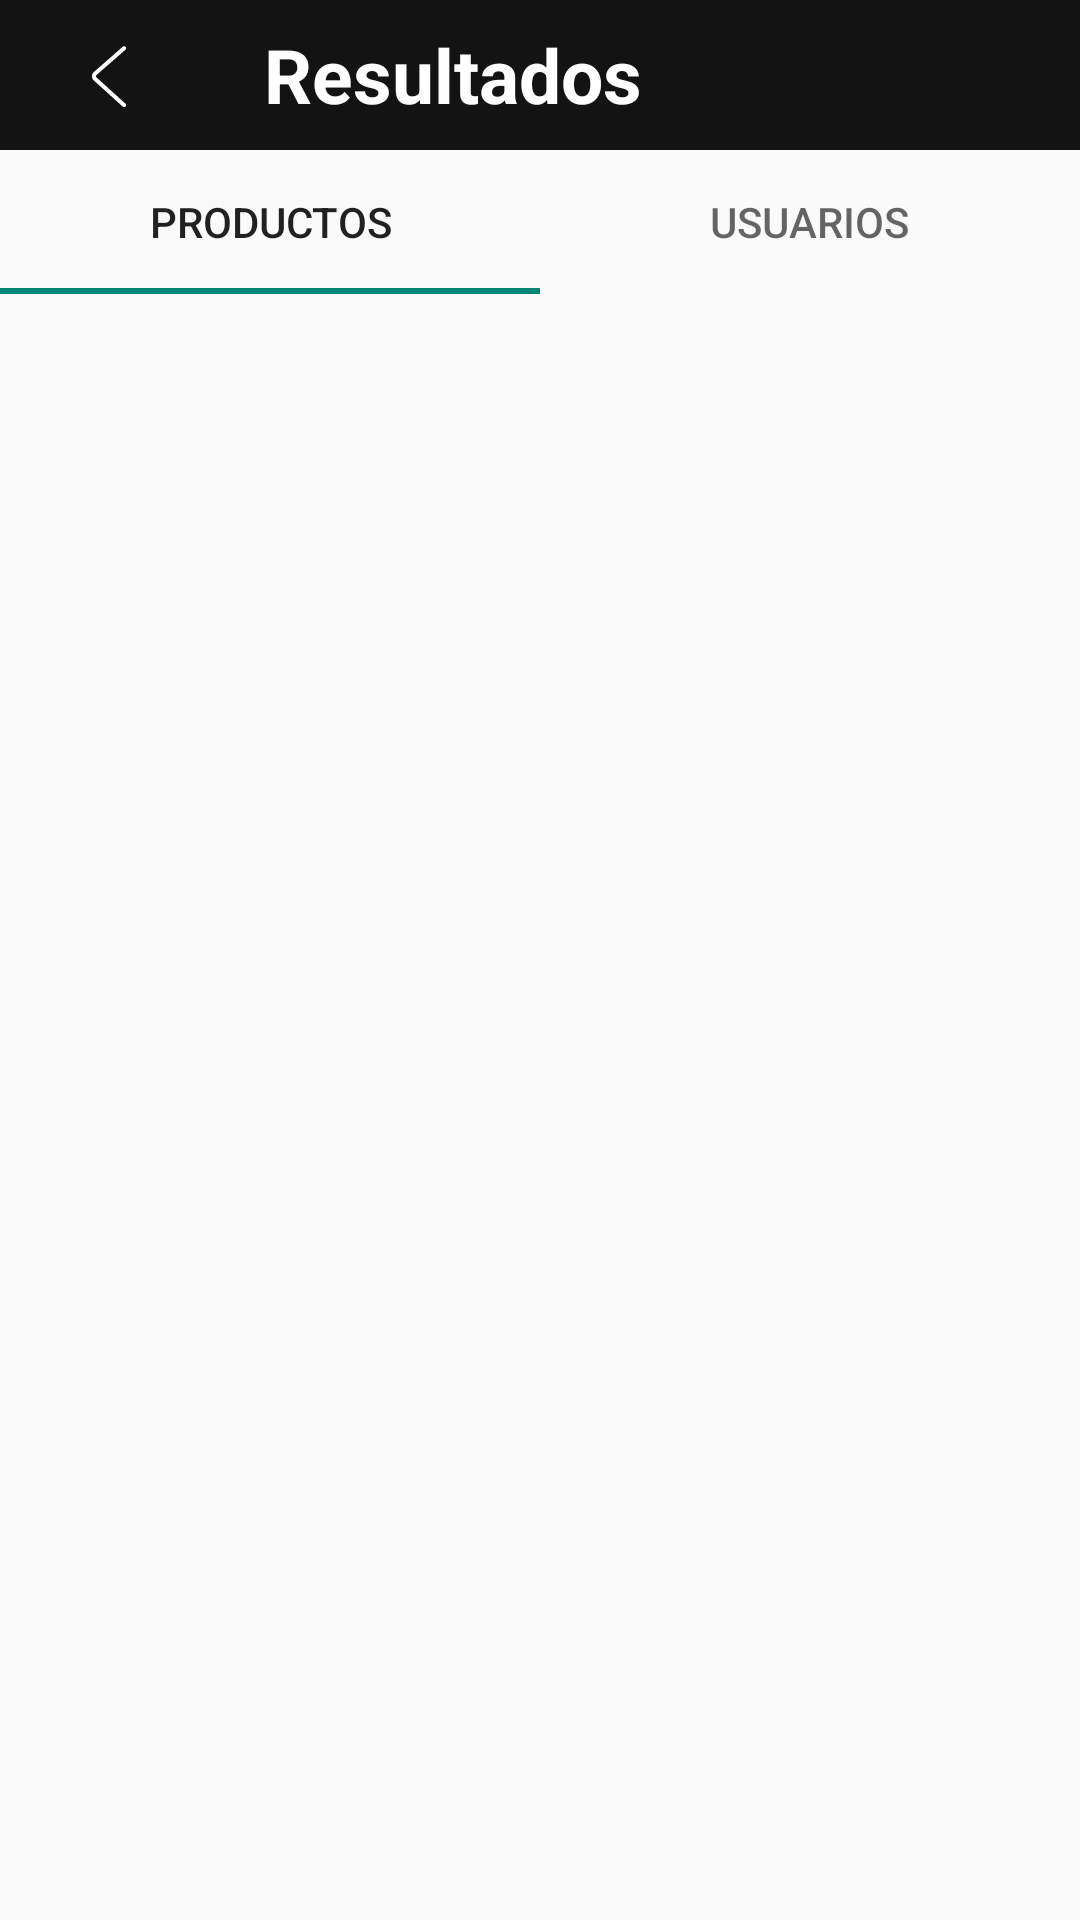

Android layout source for this screen:
<!-- AndroidManifest.xml: application theme AppTheme -->
<!-- res/layout/activity_result_search.xml -->
<?xml version="1.0" encoding="utf-8"?>
<LinearLayout xmlns:android="http://schemas.android.com/apk/res/android"
    xmlns:app="http://schemas.android.com/apk/res-auto"
    xmlns:tools="http://schemas.android.com/tools"
    android:layout_width="match_parent"
    android:layout_height="match_parent"
    android:orientation="vertical"
    tools:context=".Shop.ActivityResultSearch">


    <LinearLayout
        android:layout_width="match_parent"
        android:layout_height="50dp"
        android:background="@color/notSoBlack"
        android:orientation="horizontal">

        <Button
            android:id="@+id/btGoBack"
            android:layout_width="wrap_content"
            android:layout_height="match_parent"
            android:background="@android:color/transparent"
            android:drawableStart="@drawable/ic_back_btn"
            android:padding="20dp"
            android:text=""
            android:textAlignment="textStart"
            tools:ignore="SpeakableTextPresentCheck" />

        <TextView
            android:layout_width="match_parent"
            android:layout_height="match_parent"
            android:gravity="center_vertical"
            android:textColor="@color/white"
            android:text="@string/results"
            android:textSize="25dp"
            android:textStyle="bold">

        </TextView>

    </LinearLayout>

    <com.google.android.material.tabs.TabLayout
        android:id="@+id/tabLayoutFounds"
        android:layout_width="match_parent"
        android:layout_height="wrap_content">

        <com.google.android.material.tabs.TabItem
            android:layout_width="wrap_content"
            android:layout_height="wrap_content"
            android:text="@string/products" />

        <com.google.android.material.tabs.TabItem
            android:layout_width="wrap_content"
            android:layout_height="wrap_content"
            android:text="@string/users" />

    </com.google.android.material.tabs.TabLayout>

    <androidx.recyclerview.widget.RecyclerView
        android:id="@+id/resultsRecycleView"
        android:layout_width="match_parent"
        android:layout_height="match_parent"
        android:padding="20dp"/>


</LinearLayout>
<!-- resources referenced by this layout -->
<resources>
  <color name="notSoBlack">#131313</color>
  <color name="white">#FFFFFFFF</color>
  <!-- drawable ic_back_btn (drawable) -->
  <vector xmlns:android="http://schemas.android.com/apk/res/android"
      android:width="32dp"
      android:height="32dp"
      android:viewportWidth="1024"
      android:viewportHeight="1024">
    <path
        android:pathData="M669.6,849.6c8.8,8 22.4,7.2 30.4,-1.6s7.2,-22.4 -1.6,-30.4l-309.6,-280c-8,-7.2 -8,-17.6 0,-24.8l309.6,-270.4c8.8,-8 9.6,-21.6 2.4,-30.4 -8,-8.8 -21.6,-9.6 -30.4,-2.4L360.8,480.8c-27.2,24 -28,64 -0.8,88.8l309.6,280z"
        android:fillColor="@color/white"/>
  </vector>
  <string name="products">Productos</string>
  <string name="results">Resultados</string>
  <string name="users">Usuarios</string>
  <style name="AppTheme" parent="Theme.AppCompat.Light.NoActionBar">
          <item name="colorPrimary">@color/white</item>
          <item name="android:editTextColor">@android:color/black</item>
      </style>
</resources>
